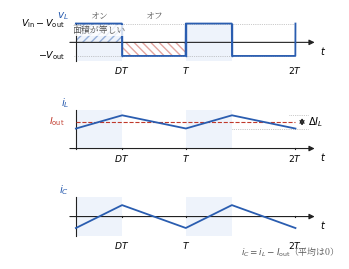

Recreate this plot in Python. (Note: this script raises an exception after producing the figure.)
#!/usr/bin/env python3
# fig5.2（第5章）: 降圧チョッパの定常状態波形（v_L, i_L, i_C）。
# ボルト秒平衡（正負の面積が等しい）とリプル電流の定義を示す。
import os
import numpy as np
import matplotlib
matplotlib.use("Agg")
import matplotlib.pyplot as plt
from matplotlib.patches import Rectangle
from matplotlib import font_manager as fm

JP = fm.FontProperties(fname="/usr/share/fonts/opentype/noto/NotoSerifCJK-Regular.ttc")
plt.rcParams["axes.unicode_minus"] = False

BK = "#222222"
BLUE = "#2a5db0"
RED = "#c0392b"
SHADE = "#eef3fb"

D = 0.42
T = 1.0
NP = 2  # 表示周期数
TMAX = NP * T


def tri_wave(t, mean, amp):
    # 平均 mean，全幅 amp の三角波（0..DT で増加）
    tt = np.mod(t, T)
    y = np.where(tt < D * T,
                 -amp / 2 + amp * tt / (D * T),
                 amp / 2 - amp * (tt - D * T) / ((1 - D) * T))
    return mean + y


def setup(ax, ymin, ymax, label, label_c=BLUE):
    for k in range(NP):
        ax.add_patch(Rectangle((k * T, ymin), D * T, ymax - ymin,
                               fc=SHADE, ec="none", zorder=0))
    ax.annotate("", xy=(1.10 * TMAX, 0), xytext=(-0.04 * TMAX, 0),
                arrowprops=dict(arrowstyle="-|>", lw=0.8, color=BK,
                                mutation_scale=8))
    ax.plot([0, 0], [ymin, ymax], color=BK, lw=0.8)
    for x, s in [(D * T, "$DT$"), (T, "$T$"), (2 * T, "$2T$")]:
        ax.plot([x, x], [-0.02 * (ymax - ymin), 0.02 * (ymax - ymin)],
                color=BK, lw=0.8)
        ax.text(x, ymin - 0.10 * (ymax - ymin), s, ha="center",
                va="top", fontsize=6.6)
    ax.text(1.11 * TMAX, -0.05 * (ymax - ymin), "$t$", ha="left",
            va="top", fontsize=7)
    ax.text(-0.03 * TMAX, ymax + 0.18 * (ymax - ymin), label, ha="right",
            va="center", fontsize=7.6, color=label_c)
    ax.set_xlim(-0.30 * TMAX, 1.20 * TMAX)
    ax.set_ylim(ymin - 0.34 * (ymax - ymin), ymax + 0.12 * (ymax - ymin))
    ax.axis("off")


t = np.linspace(0, TMAX, 2001)
fig, axes = plt.subplots(3, 1, figsize=(4.25, 3.0))

# --- (1) v_L
ax = axes[0]
setup(ax, -1.0, 1.05, "$v_L$")
von, voff = 1.0, -0.72
v = np.where(np.mod(t, T) < D * T, von, voff)
ax.plot(t, v, color=BLUE, lw=1.3, zorder=3)
# 縦の遷移線
for k in range(NP):
    ax.plot([k * T + D * T] * 2, [voff, von], color=BLUE, lw=1.0, zorder=3)
    if k > 0:
        ax.plot([k * T] * 2, [voff, von], color=BLUE, lw=1.0, zorder=3)
# 面積の等しさ（1周期目にハッチ）
ax.add_patch(Rectangle((0, 0), D * T, von, fc="none", ec=BLUE,
                       hatch="////", lw=0, alpha=0.45, zorder=1))
ax.add_patch(Rectangle((D * T, voff), (1 - D) * T, -voff, fc="none", ec=RED,
                       hatch="\\\\\\\\", lw=0, alpha=0.45, zorder=1))
ax.text(0.21, 0.5, "面積が等しい", fontsize=6.4, fontproperties=JP,
        color="#555", ha="center",
        bbox=dict(fc="white", ec="none", alpha=0.8, pad=0.6))
ax.text(-0.05 * TMAX, von, r"$V_{\mathrm{in}}-V_{\mathrm{out}}$",
        ha="right", va="center", fontsize=6.8)
ax.text(-0.05 * TMAX, voff, r"$-V_{\mathrm{out}}$",
        ha="right", va="center", fontsize=6.8)
ax.plot([-0.02, TMAX], [von] * 2, color="#999", lw=0.5, ls=":", zorder=1)
ax.plot([-0.02, TMAX], [voff] * 2, color="#999", lw=0.5, ls=":", zorder=1)
ax.text(D * T / 2, 1.28, "オン", ha="center", fontsize=6.4,
        fontproperties=JP, color="#555")
ax.text((1 + D) * T / 2, 1.28, "オフ", ha="center", fontsize=6.4,
        fontproperties=JP, color="#555")

# --- (2) i_L
ax = axes[1]
setup(ax, 0, 1.45, "$i_L$")
mean, amp = 1.0, 0.5
ax.plot(t, tri_wave(t, mean, amp), color=BLUE, lw=1.3, zorder=3)
ax.plot([0, TMAX], [mean] * 2, color=RED, lw=0.8, ls="--", zorder=2)
ax.text(-0.05 * TMAX, mean, r"$I_{\mathrm{out}}$", ha="right",
        va="center", fontsize=6.8, color=RED)
xd = 2.06 * T
ax.annotate("", xy=(xd, mean + amp / 2), xytext=(xd, mean - amp / 2),
            arrowprops=dict(arrowstyle="<->", lw=0.9, color=BK,
                            mutation_scale=7))
ax.plot([2 * T - 0.06, xd + 0.05], [mean + amp / 2] * 2, color="#999",
        lw=0.5, ls=":")
ax.plot([T + D * T, xd + 0.05], [mean - amp / 2] * 2, color="#999",
        lw=0.5, ls=":")
ax.text(xd + 0.05, mean, r"$\Delta I_L$", ha="left", va="center",
        fontsize=7.2)

# --- (3) i_C
ax = axes[2]
setup(ax, -0.42, 0.42, "$i_C$")
ax.plot(t, tri_wave(t, 0, amp), color=BLUE, lw=1.3, zorder=3)
ax.text(1.5, -0.63, r"$i_C=i_L-I_{\mathrm{out}}$（平均は0）", ha="left",
        va="top", fontsize=6.4, fontproperties=JP, color="#555")

fig.subplots_adjust(hspace=0.55)
EPS = os.path.expanduser("~/text_power_electronics/book/figures/fig5.2.eps")
fig.savefig(EPS, format="eps", bbox_inches="tight")
print("wrote", EPS)
